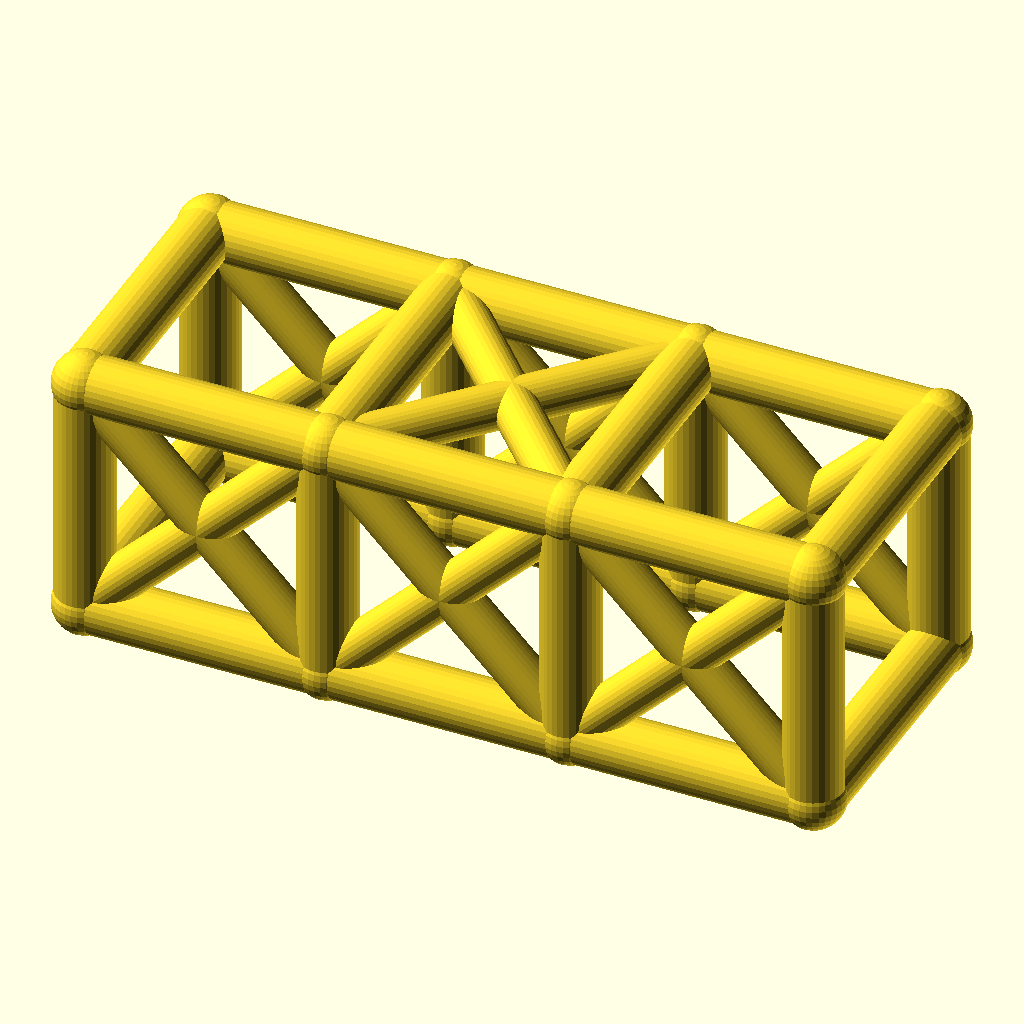
Cell 1 — every parameter at its default value.
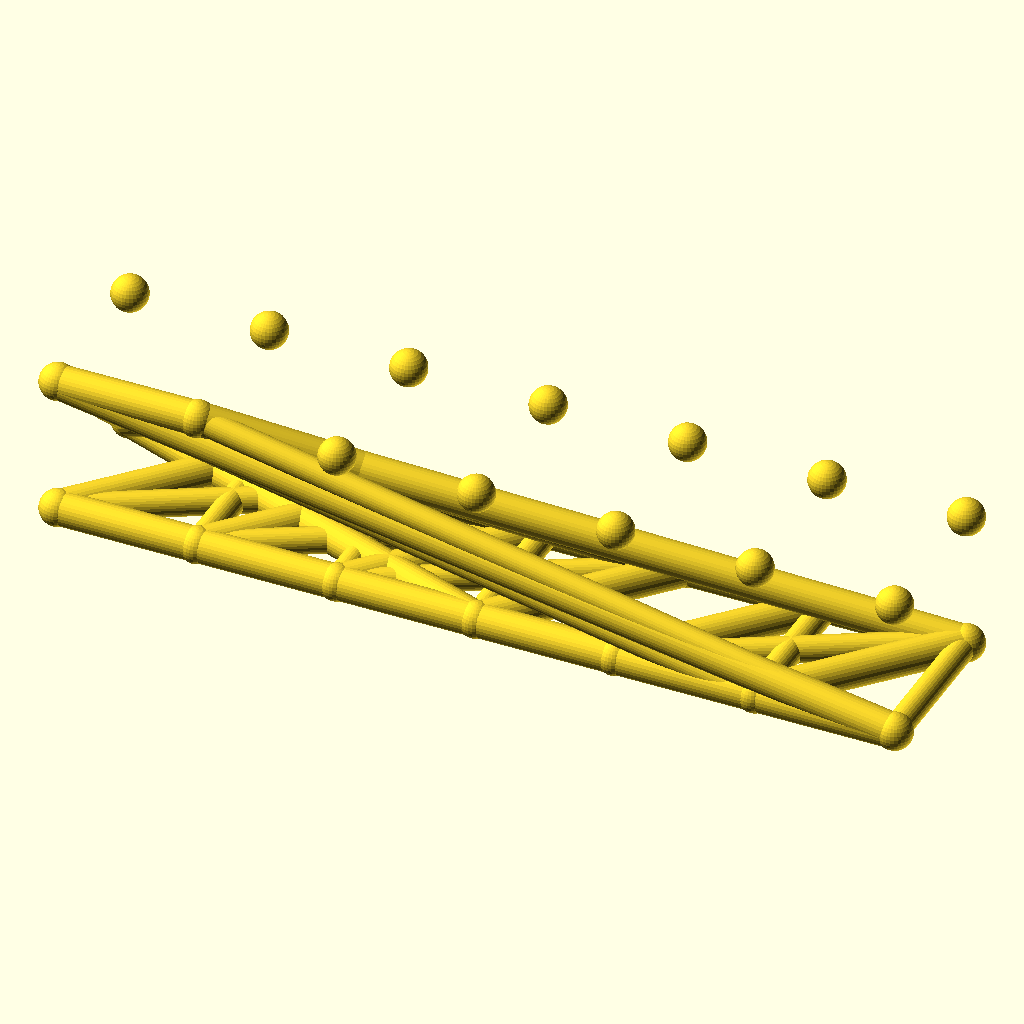
Cell 2 — bays set to 6, the other parameters unchanged.
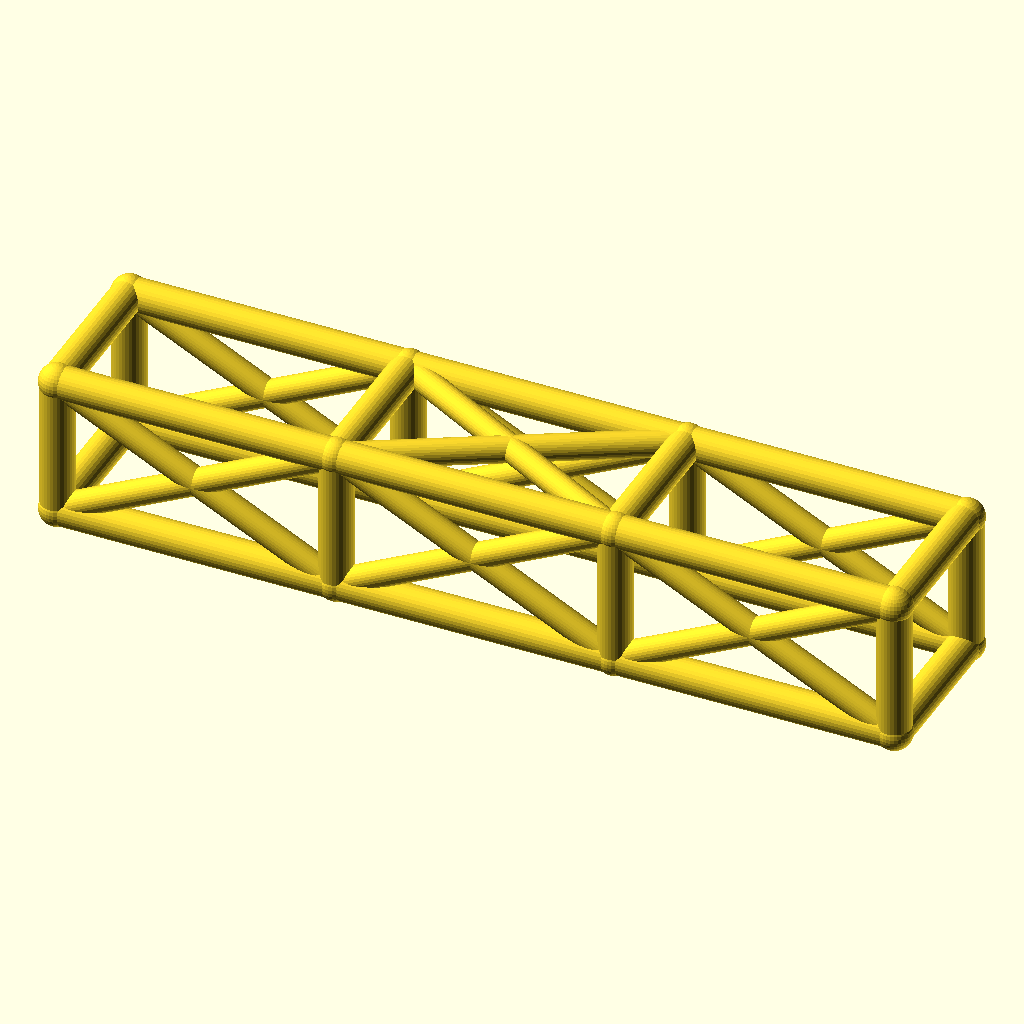
Cell 3: the same model with bay_l = 76.
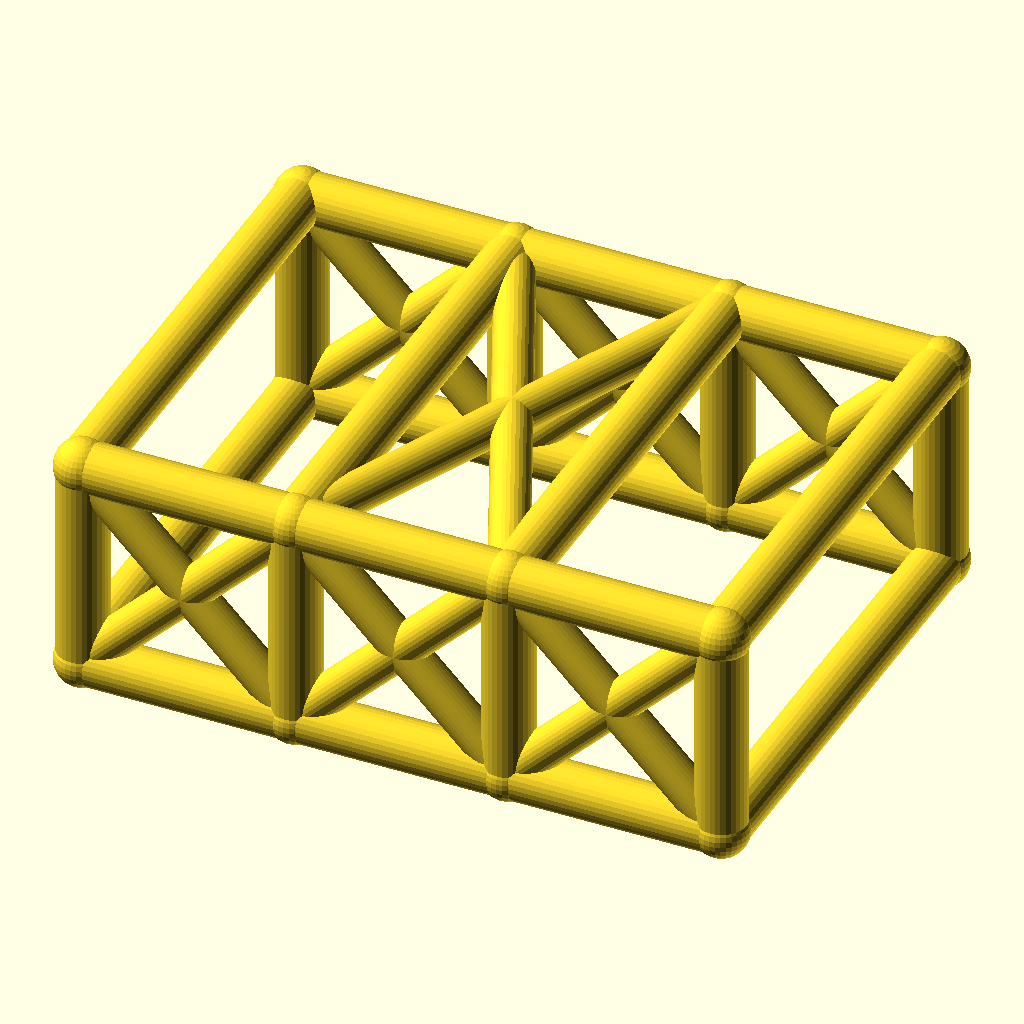
Cell 4: cage_w = 84 (everything else at default).
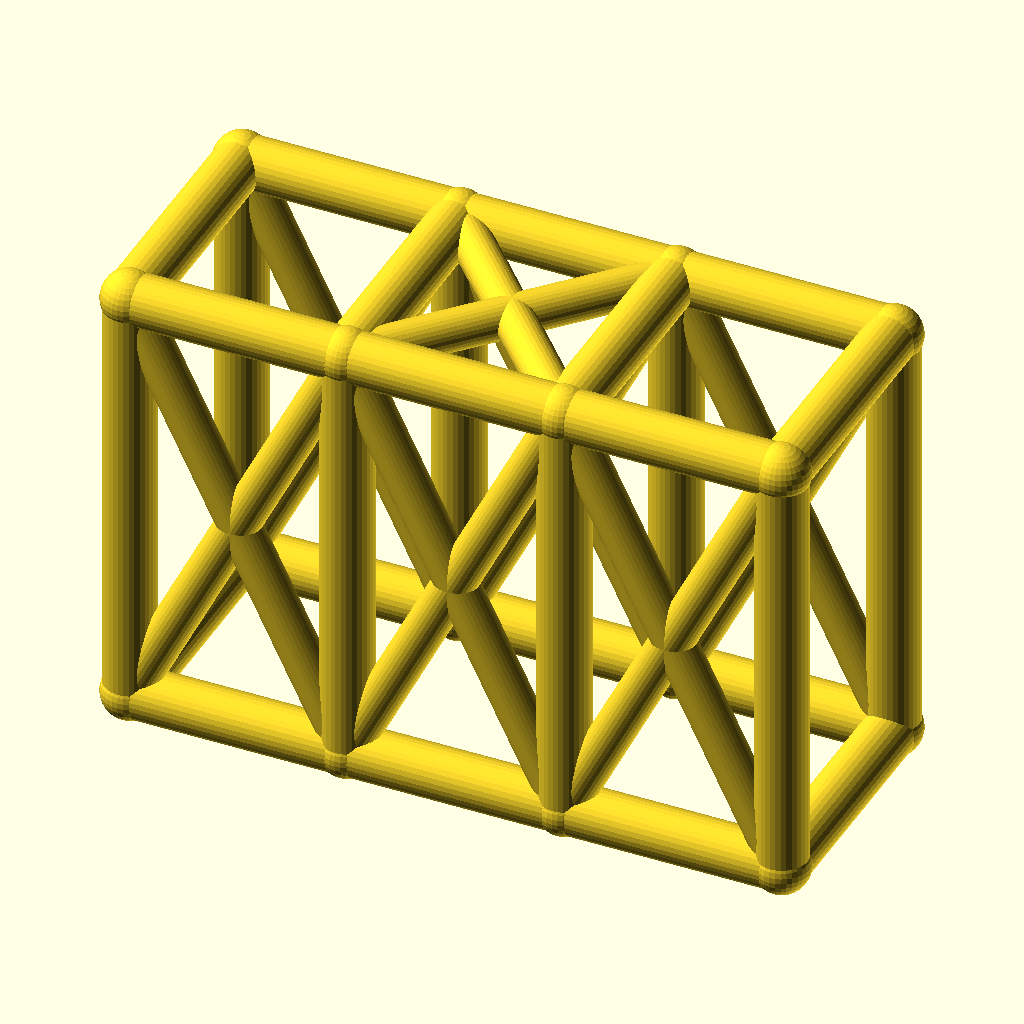
Cell 5: the same model with cage_h = 76.
The same orthographic view direction (rotation 55°, 0°, 25°; colour scheme Cornfield) for every cell, with the view re-fitted per cell, so scale and position can differ between cells.
OpenSCAD source file optional_data/data/wire2/rollcages/scene_0151.scad:
$fn = 32;

// ----------------------------------------------------------------------
// Roll cage: 3 bays x 2 sections, bays 38 mm, 42 x 38 mm section
// ----------------------------------------------------------------------

// --- parameters (mm) ---
bays = 3;                 // number of bays along X
sections = 2;             // levels of the cage
bay_l = 38;               // bay length, X
cage_w = 42;              // cage width, Y
cage_h = 38;              // cage height, Z
rail_r = 4.5;             // rail and hoop radius
diag_r = 3.5;             // diagonal brace radius
joint_r = 4.9;            // joint ball radius
fit_tol = 0.05;           // declared fit tolerance (prompt contract)
free_tol = 0.2;           // declared free tolerance (prompt contract)

bbox_x = bays * bay_l + 2 * joint_r;  // overall X, joints included
bbox_y = cage_w + 2 * joint_r;  // overall Y, joints included
bbox_z = cage_h + 2 * joint_r;  // overall Z, joints included
rail_d = 2 * rail_r;  // rail stock diameter
diag_d = 2 * diag_r;  // diagonal stock diameter
joint_d = 2 * joint_r;  // joint ball diameter
cage_l = bays * bay_l;  // overall cage length
nodes = [for (lvl = [0, 1], side = [0, 1], st = [0 : bays]) [st * bay_l, side * cage_w, lvl * cage_h]];

module member(a, b, r) {
  /* round stock from joint a to joint b, ends buried in the joint balls */
  d = b - a;
  length = norm(d);
  translate(a) rotate([0, acos(d[2] / length), atan2(d[1], d[0])])
    cylinder(h = length, r = r);
}

module joint(p, r) {
  /* ball at the joint centre, fatter than every member meeting there */
  translate(p) sphere(r = r);
}

/* members - each call is one graph edge */
member(nodes[0], nodes[1], rail_r);
member(nodes[1], nodes[2], rail_r);
member(nodes[2], nodes[3], rail_r);
member(nodes[4], nodes[5], rail_r);
member(nodes[5], nodes[6], rail_r);
member(nodes[6], nodes[7], rail_r);
member(nodes[8], nodes[9], rail_r);
member(nodes[9], nodes[10], rail_r);
member(nodes[10], nodes[11], rail_r);
member(nodes[12], nodes[13], rail_r);
member(nodes[13], nodes[14], rail_r);
member(nodes[14], nodes[15], rail_r);
member(nodes[0], nodes[8], rail_r);
member(nodes[1], nodes[9], rail_r);
member(nodes[2], nodes[10], rail_r);
member(nodes[3], nodes[11], rail_r);
member(nodes[4], nodes[12], rail_r);
member(nodes[5], nodes[13], rail_r);
member(nodes[6], nodes[14], rail_r);
member(nodes[7], nodes[15], rail_r);
member(nodes[8], nodes[12], rail_r);
member(nodes[9], nodes[13], rail_r);
member(nodes[10], nodes[14], rail_r);
member(nodes[11], nodes[15], rail_r);
member(nodes[0], nodes[4], rail_r);
member(nodes[3], nodes[7], rail_r);
member(nodes[0], nodes[9], diag_r);
member(nodes[8], nodes[1], diag_r);
member(nodes[1], nodes[10], diag_r);
member(nodes[9], nodes[2], diag_r);
member(nodes[2], nodes[11], diag_r);
member(nodes[10], nodes[3], diag_r);
member(nodes[4], nodes[13], diag_r);
member(nodes[12], nodes[5], diag_r);
member(nodes[5], nodes[14], diag_r);
member(nodes[13], nodes[6], diag_r);
member(nodes[6], nodes[15], diag_r);
member(nodes[14], nodes[7], diag_r);
member(nodes[9], nodes[14], diag_r);
member(nodes[13], nodes[10], diag_r);

/* joint balls */
for (p = nodes) joint(p, joint_r);
Parameter table extracted from the source (name, type, default, range or options):
bays: number, default 3
sections: number, default 2
bay_l: number, default 38
cage_w: number, default 42
cage_h: number, default 38
rail_r: number, default 4.5
diag_r: number, default 3.5
joint_r: number, default 4.9
fit_tol: number, default 0.05
free_tol: number, default 0.2
